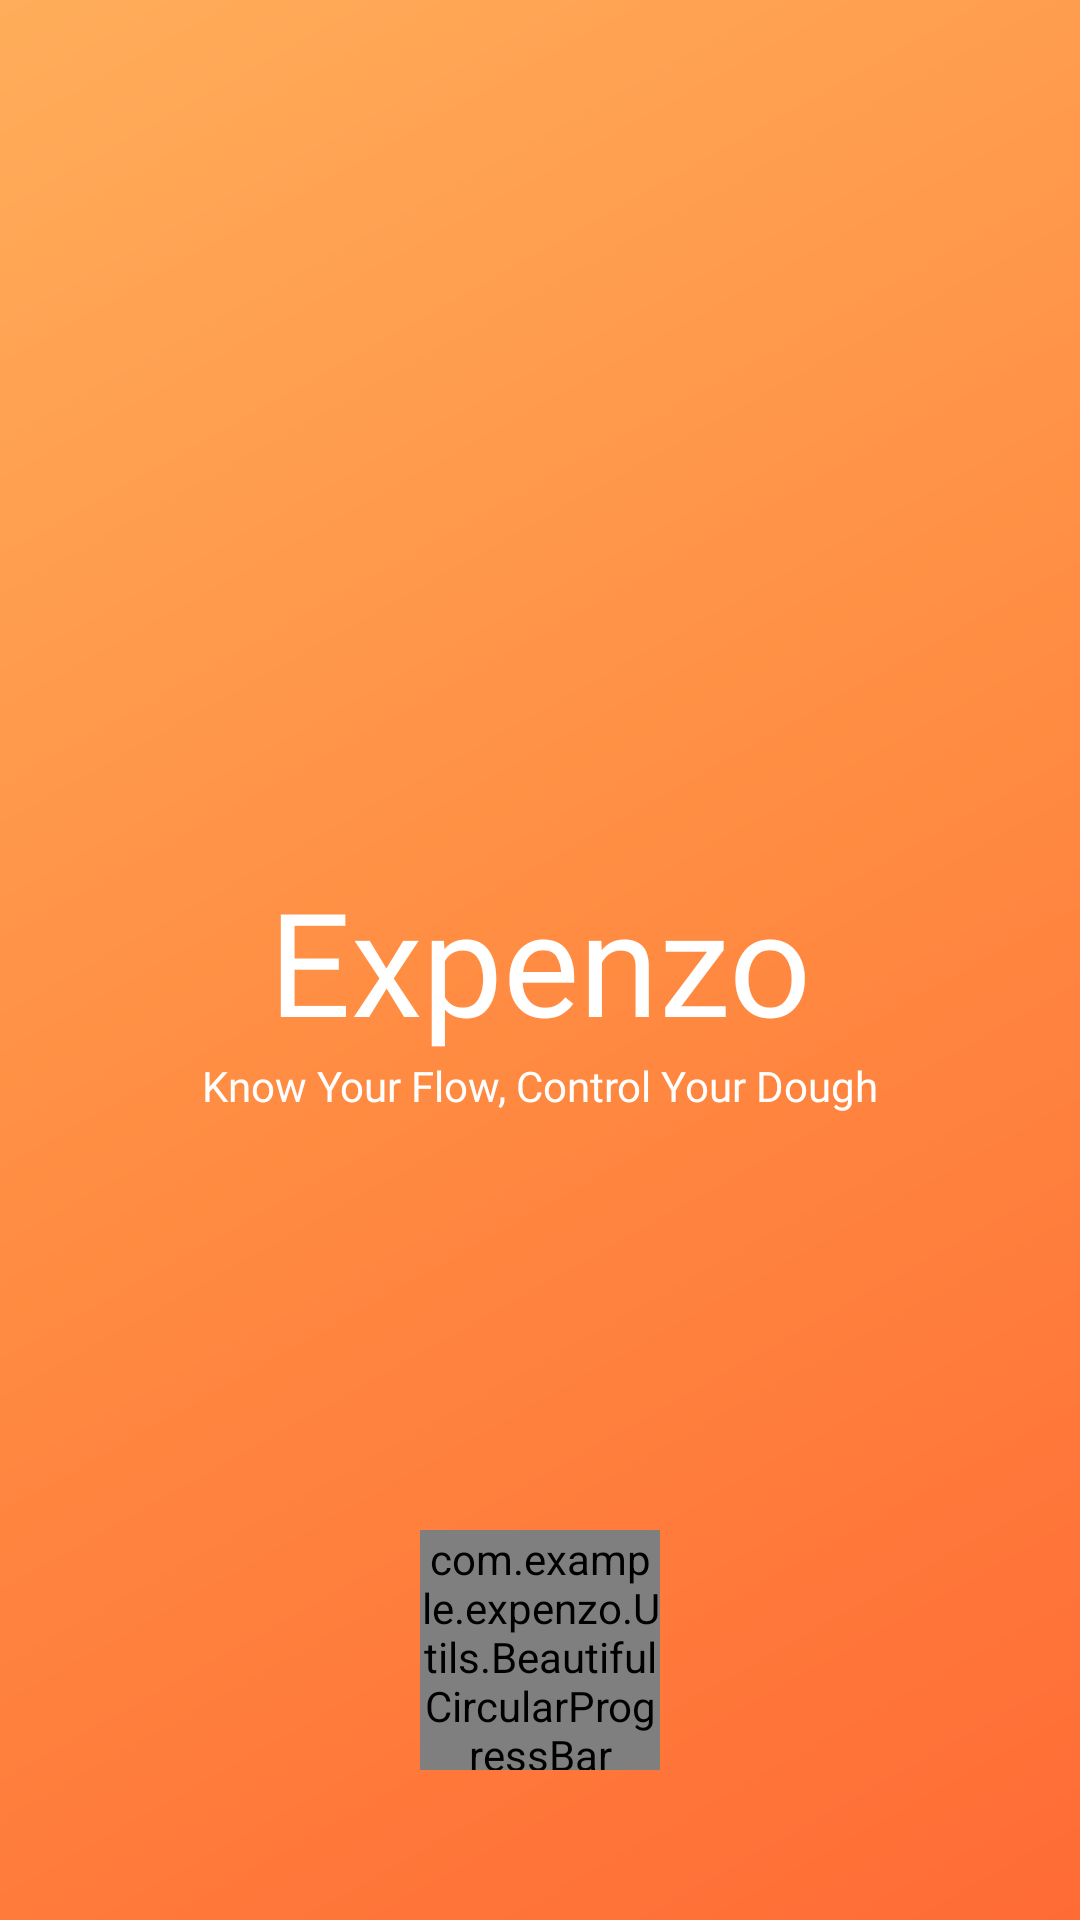

Reconstruct the res/layout file that produces this screen, plus the resources it refers to.
<!-- AndroidManifest.xml: application theme Theme.Expenzo -->
<!-- res/layout/activity_splash_screen.xml -->
<?xml version="1.0" encoding="utf-8"?>
<androidx.constraintlayout.widget.ConstraintLayout xmlns:android="http://schemas.android.com/apk/res/android"
    xmlns:app="http://schemas.android.com/apk/res-auto"
    xmlns:tools="http://schemas.android.com/tools"
    android:id="@+id/main"
    android:layout_width="match_parent"
    android:layout_height="match_parent"
    android:background="@drawable/gradient_background"
    tools:context=".Ui.SplashScreen">

    <TextView
        android:id="@+id/textView"
        android:layout_width="wrap_content"
        android:layout_height="wrap_content"
        android:fontFamily="@font/bad_script"
        android:text="Expenzo"
        android:textColor="#FFFFFF"
        android:textSize="48sp"
        app:layout_constraintBottom_toBottomOf="parent"
        app:layout_constraintEnd_toEndOf="parent"
        app:layout_constraintStart_toStartOf="parent"
        app:layout_constraintTop_toTopOf="parent" />

    <TextView
        android:id="@+id/textView2"
        android:layout_width="wrap_content"
        android:layout_height="wrap_content"
        android:fontFamily="@font/bad_script"
        android:text="Know Your Flow, Control Your Dough"
        android:textColor="#FFFFFF"
        app:layout_constraintEnd_toEndOf="@+id/textView"
        app:layout_constraintStart_toStartOf="@+id/textView"
        app:layout_constraintTop_toBottomOf="@+id/textView" />


    <com.example.expenzo.Utils.BeautifulCircularProgressBar
        android:id="@+id/circularProgressBar"
        android:layout_width="80dp"
        android:layout_height="80dp"
        android:layout_marginBottom="50dp"
        app:layout_constraintBottom_toBottomOf="parent"
        app:layout_constraintEnd_toEndOf="@+id/textView2"
        app:layout_constraintStart_toStartOf="@+id/textView2" />
</androidx.constraintlayout.widget.ConstraintLayout>
<!-- resources referenced by this layout -->
<resources>
  <!-- drawable gradient_background (drawable) -->
  <?xml version="1.0" encoding="utf-8"?>
  <shape xmlns:android="http://schemas.android.com/apk/res/android">
      <gradient
          android:angle="135"
          android:startColor="#FF6B35"
          android:centerColor="#FF8C42"
          android:endColor="#FFAD5A"
          android:type="linear" />
  </shape>
  <style name="Theme.Expenzo" parent="Base.Theme.Expenzo" />
  <style name="Base.Theme.Expenzo" parent="Theme.Material3.DayNight.NoActionBar">
          
           <item name="colorPrimary">#FF6B35</item>
      </style>
</resources>
